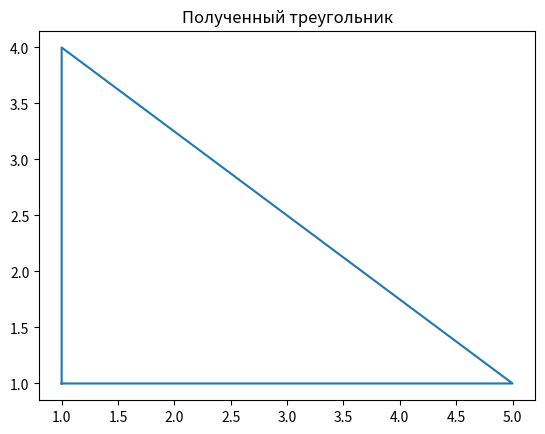

Reproduce this figure in Python.
#!/usr/bin/env python3

"""
Описать класс треугольник и реализовать для него следующие методы:
+ Периметр
+ Площадь
+ Визуализация
"""

import numpy as np
import matplotlib.pyplot as plt


class Point:
    def __init__(self, x_, y_):
        self.x = x_
        self.y = y_
        print("Point", self.x, self.y)


class Triangle:
    def __init__(self, p1_, p2_, p3_):
        self.p1 = p1_
        self.p2 = p2_
        self.p3 = p3_
        self.l1 = self.tlen(p1_, p2_)
        self.l2 = self.tlen(p2_, p3_)
        self.l3 = self.tlen(p3_, p1_)
        print("I am created")

    def tlen(self, p1, p2):
        return np.sqrt((p2.x - p1.x) ** 2 + (p2.y - p1.y) ** 2)

    def perim(self):
        return self.l1 + self.l2 + self.l3

    def square(self):
        p = self.perim() / 2
        return np.sqrt(p * (p - self.l1) * (p - self.l2) * (p - self.l3))

    def vis(self):
        xarr = [self.p1.x, self.p2.x, self.p3.x, self.p1.x]
        yarr = [self.p1.y, self.p2.y, self.p3.y, self.p1.y]
        plt.title("Полученный треугольник")
        plt.plot(xarr, yarr)
        plt.show()


p1 = Point(1, 1)
p2 = Point(1, 4)
p3 = Point(5, 1)
tr = Triangle(p1, p2, p3)

print(tr.perim())
print(tr.square())
tr.vis()
